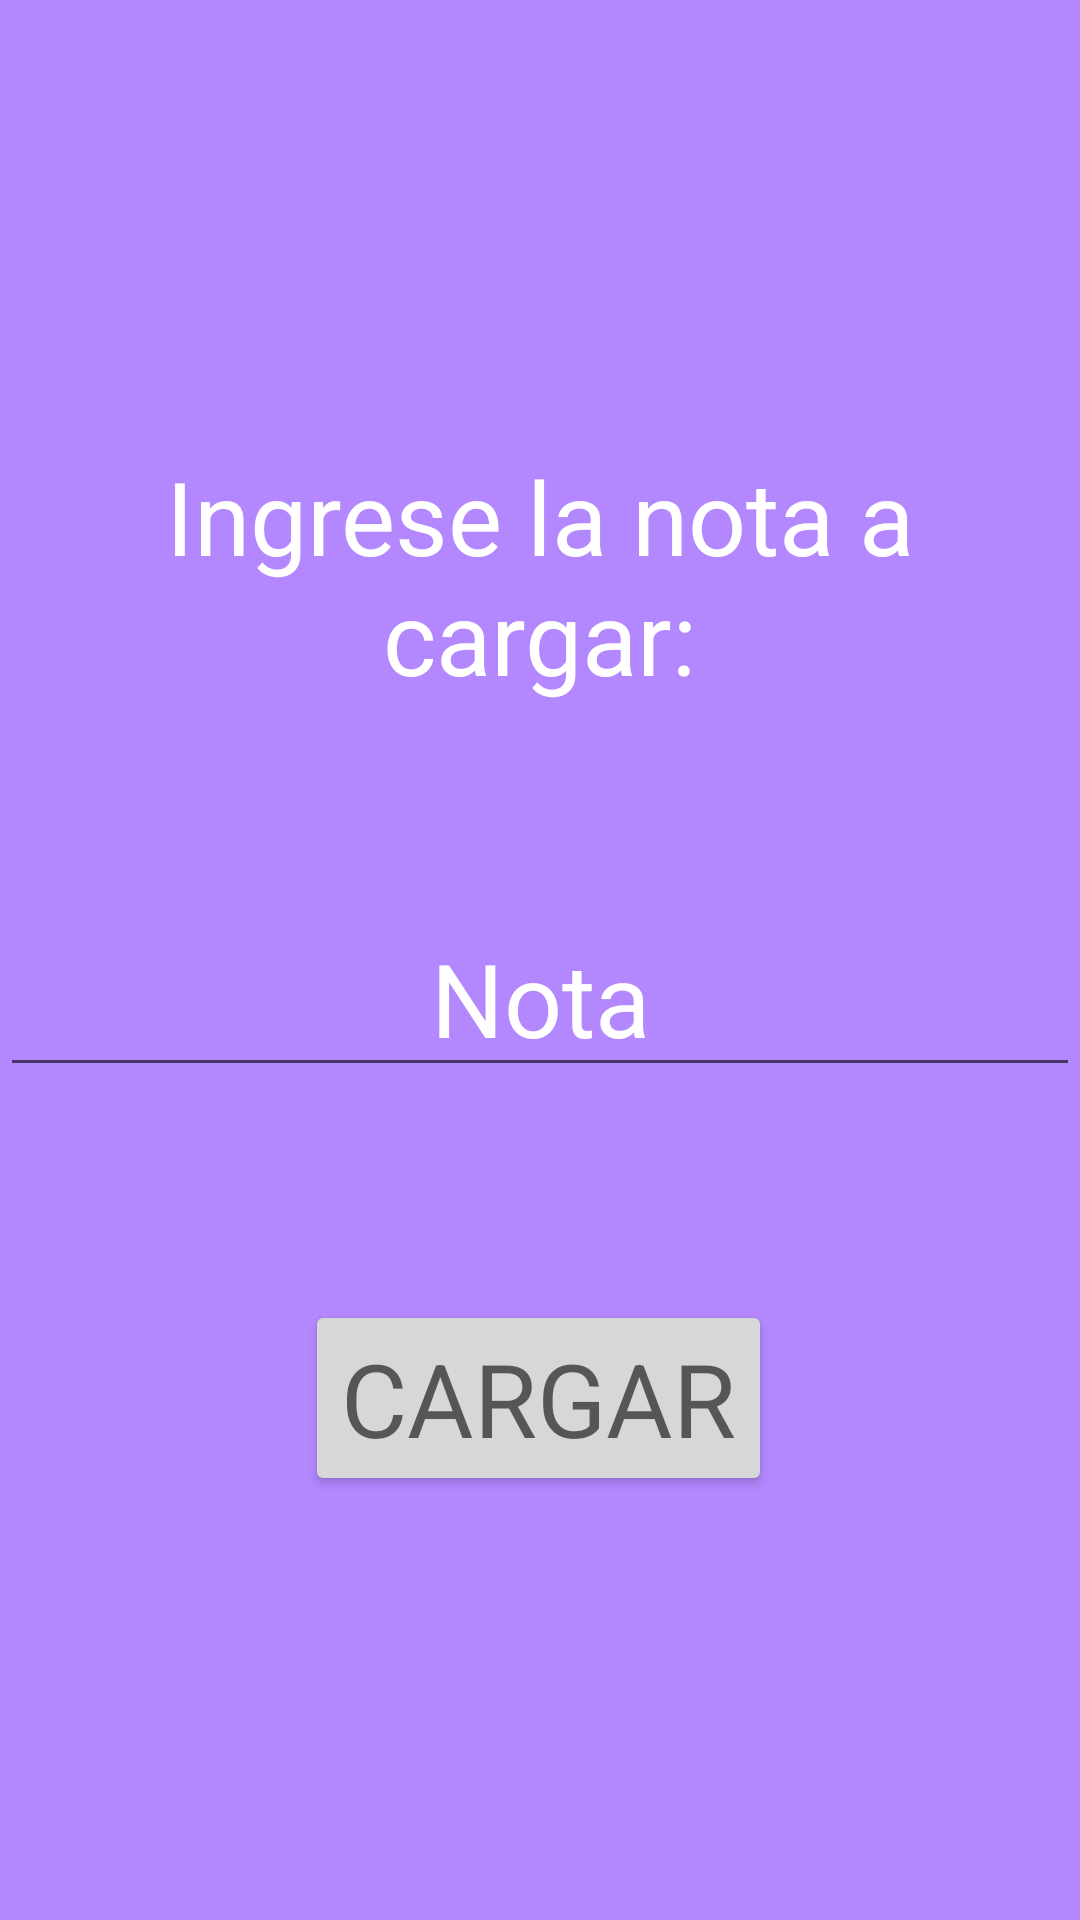

Here is an Android app screen rendered from its layout file. Give the layout XML and the strings, colors and styles it references.
<!-- AndroidManifest.xml: application theme Theme.ExamenFinalDispMoviles -->
<!-- res/layout/fragment_cargar.xml -->
<?xml version="1.0" encoding="utf-8"?>
<androidx.constraintlayout.widget.ConstraintLayout xmlns:android="http://schemas.android.com/apk/res/android"
    xmlns:app="http://schemas.android.com/apk/res-auto"
    xmlns:tools="http://schemas.android.com/tools"
    android:layout_width="match_parent"
    android:layout_height="match_parent"
    tools:context=".ui.cargar.CargarFragment"
    android:background="#B388FF">

    <TextView
        android:id="@+id/tvIngreseNota"
        android:layout_width="wrap_content"
        android:layout_height="wrap_content"
        android:text="Ingrese la nota a cargar:"
        android:textAlignment="center"
        android:textAppearance="@style/TextAppearance.AppCompat.Display1"
        android:textColor="@color/white"
        app:layout_constraintBottom_toBottomOf="parent"
        app:layout_constraintEnd_toEndOf="parent"
        app:layout_constraintHorizontal_bias="0.489"
        app:layout_constraintStart_toStartOf="parent"
        app:layout_constraintTop_toTopOf="parent"
        app:layout_constraintVertical_bias="0.269" />

    <EditText
        android:id="@+id/etNota"
        android:layout_width="wrap_content"
        android:layout_height="wrap_content"
        android:ems="10"
        android:inputType="numberDecimal"
        android:textAlignment="center"
        android:hint="Nota"
        android:textColorHint="@color/white"
        android:textAppearance="@style/TextAppearance.AppCompat.Display1"
        app:layout_constraintBottom_toBottomOf="parent"
        app:layout_constraintEnd_toEndOf="parent"
        app:layout_constraintHorizontal_bias="0.454"
        app:layout_constraintStart_toStartOf="parent"
        app:layout_constraintTop_toBottomOf="@+id/tvIngreseNota"
        app:layout_constraintVertical_bias="0.19" />

    <Button
        android:id="@+id/btCargar"
        android:layout_width="wrap_content"
        android:layout_height="wrap_content"
        android:text="CARGAR"
        android:textAppearance="@style/TextAppearance.AppCompat.Display1"
        app:layout_constraintBottom_toBottomOf="parent"
        app:layout_constraintEnd_toEndOf="parent"
        app:layout_constraintHorizontal_bias="0.498"
        app:layout_constraintStart_toStartOf="parent"
        app:layout_constraintTop_toBottomOf="@+id/etNota"
        app:layout_constraintVertical_bias="0.334" />
</androidx.constraintlayout.widget.ConstraintLayout>
<!-- resources referenced by this layout -->
<resources>
  <style name="Theme.ExamenFinalDispMoviles" parent="Theme.MaterialComponents.DayNight.DarkActionBar">
          
          <item name="colorPrimary">@color/purple_500</item>
          <item name="colorPrimaryVariant">@color/purple_700</item>
          <item name="colorOnPrimary">@color/white</item>
          
          <item name="colorSecondary">@color/teal_200</item>
          <item name="colorSecondaryVariant">@color/teal_700</item>
          <item name="colorOnSecondary">@color/black</item>
          
          <item name="android:statusBarColor">?attr/colorPrimaryVariant</item>
          
      </style>
  <!-- not gathered from this repository: default colours our renderer supplied (Android Studio template values) -->
  <color name="purple_500">#FF6200EE</color>
  <color name="purple_700">#FF3700B3</color>
  <color name="teal_200">#FF03DAC5</color>
  <color name="teal_700">#FF018786</color>
  <color name="black">#FF000000</color>
  <color name="white">#FFFFFFFF</color>
</resources>
